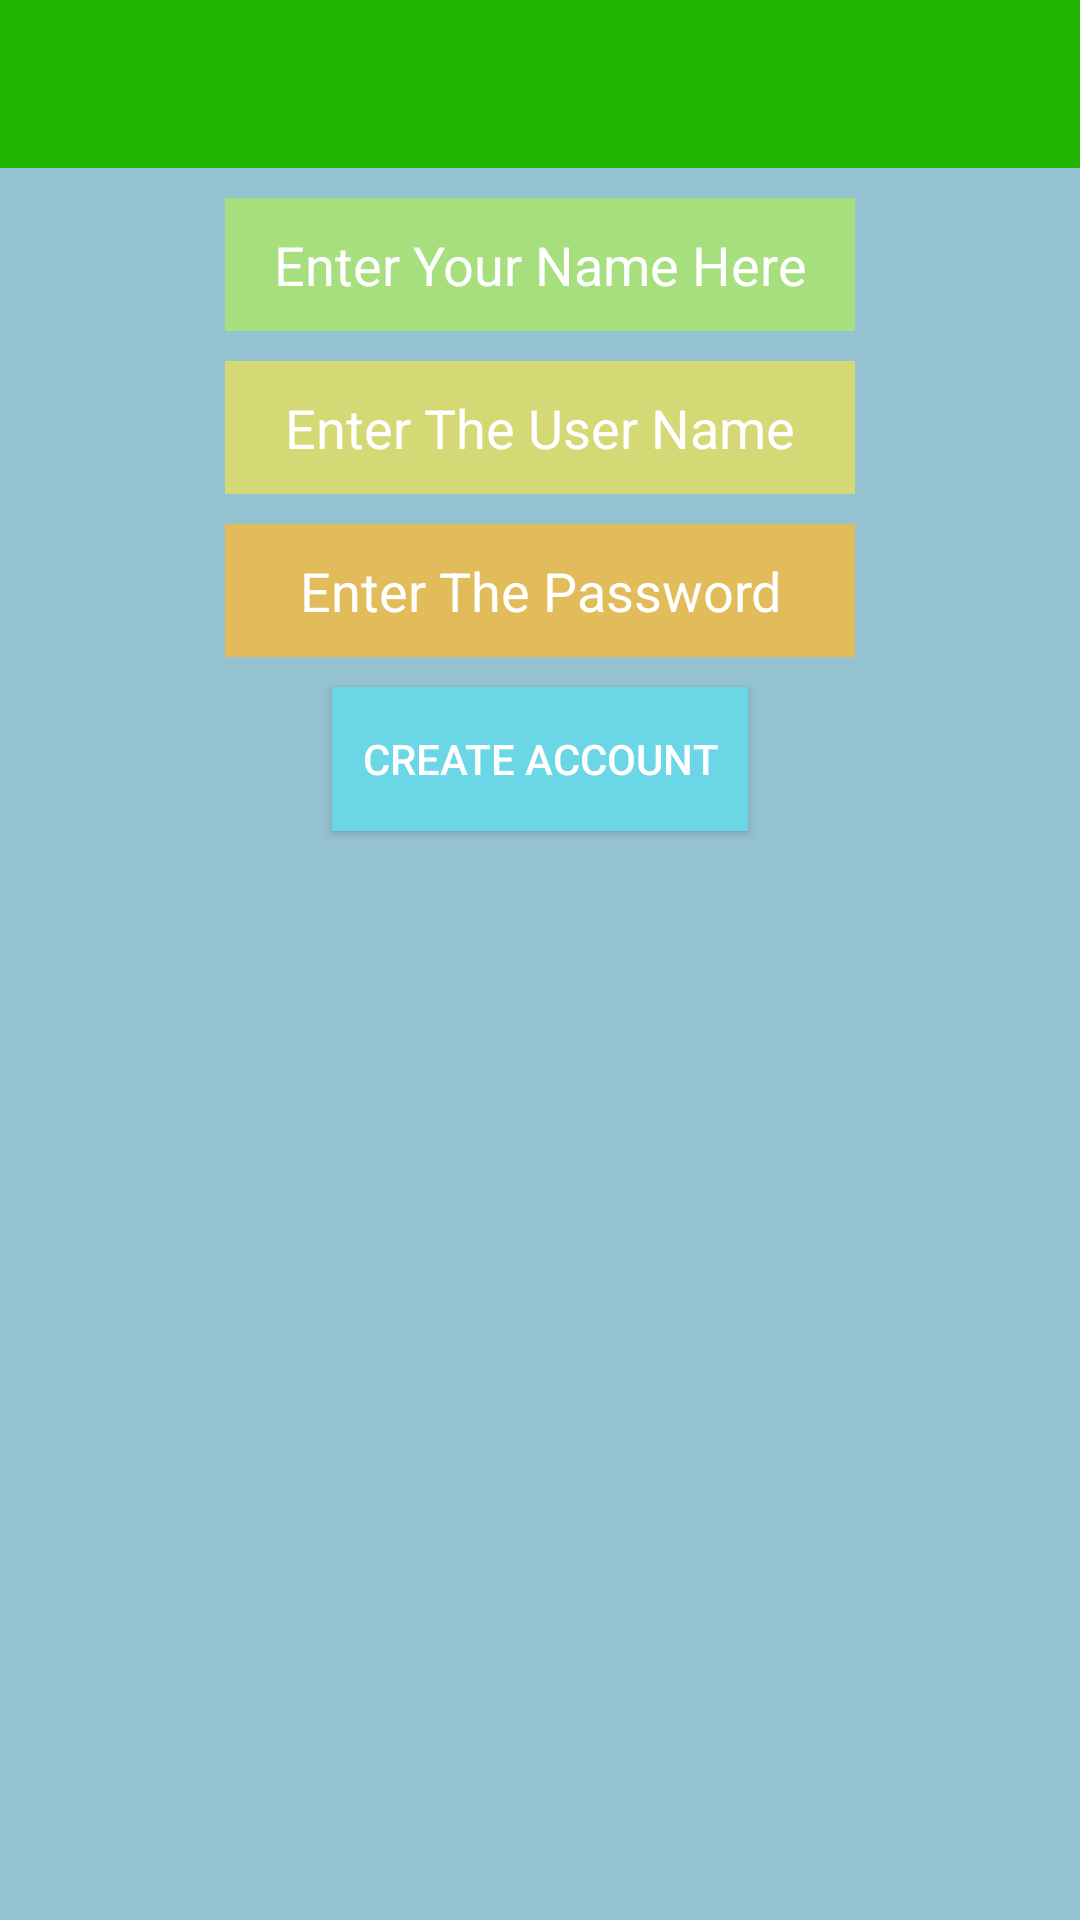

Here is an Android app screen rendered from its layout file. Give the layout XML and the strings, colors and styles it references.
<!-- AndroidManifest.xml: application theme AppBaseTheme -->
<!-- res/layout/sign_up.xml -->
<?xml version="1.0" encoding="utf-8"?>
<LinearLayout
	xmlns:android="http://schemas.android.com/apk/res/android"
	android:layout_width="fill_parent"
	android:layout_height="fill_parent"
	android:orientation="vertical"
	android:gravity="center_horizontal"
	android:background="#95C2D1">

	<include
		layout="@layout/app_bar_main"
		android:layout_width="match_parent"
		android:layout_height="wrap_content"/>
	<EditText
		android:layout_height="wrap_content"
		android:inputType="textPersonName"
		android:layout_width="wrap_content"
		android:ems="10"
		android:layout_margin="10dp"
		android:hint="Enter Your Name Here"
		android:gravity="center"
		android:id="@+id/signupName"
		android:background="#A7DF7E"
		android:textColorHint="#FFFFFF"
		android:padding="10dp"/>
	
	<EditText
		android:layout_height="wrap_content"
		android:inputType="textPersonName"
		android:layout_width="wrap_content"
		android:ems="10"
		android:gravity="center"
		android:hint="Enter The User Name"
		android:id="@+id/signupUserName"
		android:background="#D5D975"
		android:textColorHint="#FFFFFF"
		android:padding="10dp"/>

	<EditText
		android:layout_height="wrap_content"
		android:inputType="textPassword"
		android:layout_width="wrap_content"
		android:layout_margin="10dp"
		android:hint="Enter The Password"
		android:id="@+id/signupPassword"
		android:gravity="center"
		android:ems="10"
		android:background="#E2BB5A"
		android:textColorHint="#FFFFFF"
		android:padding="10dp"/>

	<Button
		android:layout_height="wrap_content"
		android:layout_width="wrap_content"
		android:text="Create Account"
		android:id="@+id/signupButton1"
		android:background="#6BD6E6"
		android:textColor="#FFFFFF"
		android:padding="10dp"/>

</LinearLayout>
<!-- res/layout/app_bar_main.xml (included above) -->
<LinearLayout
	xmlns:android="http://schemas.android.com/apk/res/android"
	xmlns:app="http://schemas.android.com/apk/res-auto" 
	android:layout_width="wrap_content"
	android:layout_height="wrap_content">
<androidx.appcompat.widget.Toolbar
	android:id="@+id/toolbar"
	android:layout_width="match_parent"
	android:layout_height="?attr/actionBarSize"
	android:background="?attr/colorPrimary"
	android:theme="@style/ThemeOverlay.AppCompat.Dark.ActionBar"
	app:popupTheme="@style/ThemeOverlay.AppCompat.Dark.ActionBar">
</androidx.appcompat.widget.Toolbar>
</LinearLayout>
<!-- resources referenced by this layout -->
<resources>
  <style name="AppBaseTheme" parent="Theme.AppCompat">
  		<item name="colorPrimary">@color/colorPrimary</item>
  		<item name="colorPrimaryDark">@color/colorPrimaryDark</item>
  		<item name="colorAccent">@color/colorAccent</item>
  		<item name="windowActionBar">false</item>
  		<item name="windowNoTitle">true</item>
  	</style>
  <color name="colorPrimary">#22B500</color>
  <color name="colorPrimaryDark">#009901</color>
  <color name="colorAccent">#FFFFFF</color>
</resources>
